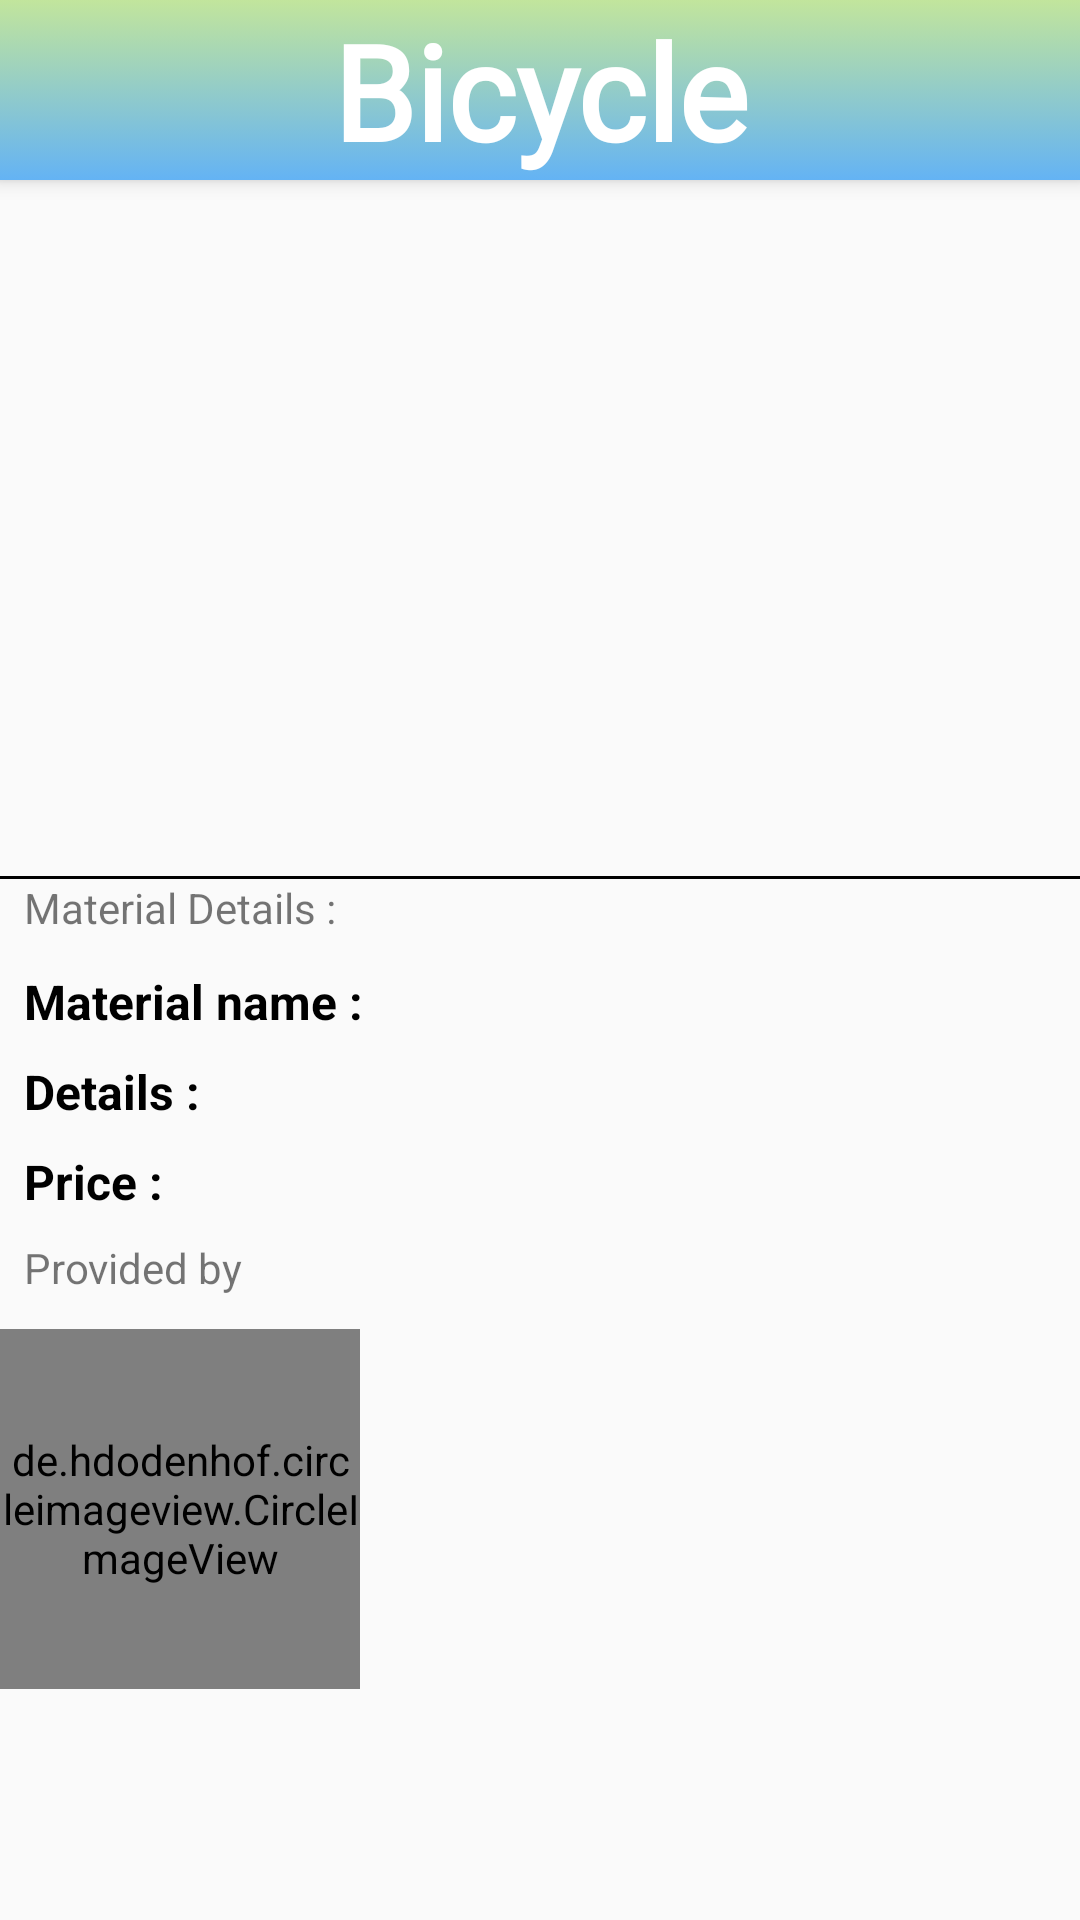

Layout XML and referenced resources for this Android screen:
<!-- AndroidManifest.xml: application theme AppTheme.Fullscreen -->
<!-- res/layout/activity_material_details.xml -->
<?xml version="1.0" encoding="utf-8"?>
<androidx.coordinatorlayout.widget.CoordinatorLayout
    xmlns:android="http://schemas.android.com/apk/res/android"
    xmlns:app="http://schemas.android.com/apk/res-auto"
    android:layout_width="match_parent"
    android:layout_height="match_parent">

    <com.google.android.material.appbar.AppBarLayout
        android:id="@+id/appbar"
        android:layout_width="match_parent"
        app:contentInsetEnd="0dp"
        android:background="@color/white"
        app:contentInsetStart="0dp"
        android:layout_height="wrap_content">

        <LinearLayout
            android:layout_width="match_parent"
            android:layout_height="wrap_content"
            android:orientation="vertical">
            <TextView
                android:layout_width="match_parent"
                android:layout_height="60dp"
                android:id="@+id/toolbar"
                android:text="@string/app_name"
                android:background="@drawable/button_gradient"
                android:textSize="44sp"
                android:textColor="@color/white"
                android:translationZ="1dp"
                android:gravity="center"
                android:textStyle="bold"
                android:fontFamily="@font/yellowtail"/>
        </LinearLayout>

    </com.google.android.material.appbar.AppBarLayout>

    <androidx.core.widget.NestedScrollView
        android:layout_width="match_parent"
        android:layout_height="match_parent"
        android:id="@+id/getMore"
        app:layout_behavior="com.google.android.material.appbar.AppBarLayout$ScrollingViewBehavior">
        <LinearLayout
            android:layout_width="match_parent"
            android:orientation="vertical"
            android:layout_height="match_parent">
            <ImageView
                android:layout_width="match_parent"
                android:layout_height="200dp"
                android:scaleType="fitXY"
                android:layout_marginTop="16dp"
                android:layout_marginBottom="16dp"
                android:id="@+id/photo"/>
            <View
                android:layout_width="match_parent"
                android:layout_height="1dp"
                android:background="@color/black"/>
            <TextView
                android:layout_width="match_parent"
                android:layout_height="30dp"
                android:textSize="14sp"
                android:gravity="start"
                android:paddingStart="8dp"
                android:paddingEnd="8dp"
                android:text="@string/material_details"/>
            <LinearLayout
                android:layout_width="match_parent"
                android:layout_height="30dp"
                android:orientation="horizontal">
                <TextView
                    android:layout_width="0dp"
                    android:layout_height="match_parent"
                    android:layout_weight="1.5"
                    android:text="@string/material_name"
                    android:textSize="16sp"
                    android:textColor="@color/black"
                    android:layout_marginStart="8dp"
                    android:gravity="start"
                    android:textStyle="bold"/>
                <TextView
                    android:layout_width="0dp"
                    android:layout_height="match_parent"
                    android:layout_weight="3"
                    android:textColor="@color/black"
                    android:id="@+id/materialName"
                    android:textSize="16sp"
                    android:layout_marginStart="8dp"
                    android:gravity="start"
                    android:textStyle="normal"/>
            </LinearLayout>
            <LinearLayout
                android:layout_width="match_parent"
                android:layout_height="30dp"
                android:orientation="horizontal">
                <TextView
                    android:layout_width="0dp"
                    android:layout_height="match_parent"
                    android:layout_weight="1.5"
                    android:text="@string/details"
                    android:textSize="16sp"
                    android:textColor="@color/black"
                    android:layout_marginStart="8dp"
                    android:gravity="start"
                    android:textStyle="bold"/>
                <TextView
                    android:layout_width="0dp"
                    android:layout_height="match_parent"
                    android:layout_weight="3"
                    android:textColor="@color/black"
                    android:id="@+id/details"
                    android:textSize="16sp"
                    android:layout_marginStart="8dp"
                    android:gravity="start"
                    android:textStyle="normal"/>
            </LinearLayout>
            <LinearLayout
                android:layout_width="match_parent"
                android:layout_height="30dp"
                android:orientation="horizontal">
                <TextView
                    android:layout_width="0dp"
                    android:layout_height="match_parent"
                    android:layout_weight="1.5"
                    android:text="@string/price"
                    android:textSize="16sp"
                    android:textColor="@color/black"
                    android:layout_marginStart="8dp"
                    android:gravity="start"
                    android:textStyle="bold"/>
                <TextView
                    android:layout_width="0dp"
                    android:layout_height="match_parent"
                    android:layout_weight="3"
                    android:textColor="@color/black"
                    android:id="@+id/price"
                    android:textSize="16sp"
                    android:layout_marginStart="8dp"
                    android:gravity="start"
                    android:textStyle="normal"/>
            </LinearLayout>
            <TextView
                android:layout_width="match_parent"
                android:layout_height="30dp"
                android:textSize="14sp"
                android:gravity="start"
                android:paddingStart="8dp"
                android:paddingEnd="8dp"
                android:text="@string/provided_by"/>
            <LinearLayout
                android:layout_width="match_parent"
                android:layout_height="wrap_content"
                android:orientation="horizontal">
                <de.hdodenhof.circleimageview.CircleImageView
                    android:layout_width="0dp"
                    android:layout_height="match_parent"
                    android:layout_weight="1"
                    android:id="@+id/profilePhoto"/>
                <LinearLayout
                    android:layout_width="0dp"
                    android:layout_height="wrap_content"
                    android:layout_weight="2"
                    android:orientation="vertical">
                    <TextView
                        android:layout_width="match_parent"
                        android:layout_height="30dp"
                        android:textColor="@color/black"
                        android:id="@+id/username"
                        android:textSize="16sp"
                        android:layout_marginStart="8dp"
                        android:gravity="start"
                        android:textStyle="normal"/>
                    <TextView
                        android:layout_width="match_parent"
                        android:layout_height="30dp"
                        android:textColor="@color/black"
                        android:id="@+id/address"
                        android:textSize="16sp"
                        android:layout_marginStart="8dp"
                        android:gravity="start"
                        android:textStyle="normal"/>
                    <TextView
                        android:layout_width="match_parent"
                        android:layout_height="30dp"
                        android:textColor="@color/black"
                        android:id="@+id/phone"
                        android:textSize="16sp"
                        android:layout_marginStart="8dp"
                        android:gravity="start"
                        android:textStyle="normal"/>
                    <TextView
                        android:layout_width="match_parent"
                        android:layout_height="30dp"
                        android:textColor="@color/black"
                        android:id="@+id/email"
                        android:textSize="16sp"
                        android:layout_marginStart="8dp"
                        android:gravity="start"
                        android:textStyle="normal"/>
                </LinearLayout>
            </LinearLayout>

            <androidx.appcompat.widget.AppCompatButton
                android:layout_width="200dp"
                android:layout_height="40dp"
                android:layout_gravity="center"
                android:text="@string/edit"
                android:background="@drawable/button_gradient"
                android:textColor="@color/white"
                android:textSize="14sp"
                android:layout_marginTop="32dp"
                android:textStyle="bold"
                android:visibility="gone"
                android:textAllCaps="false"
                android:id="@+id/edit"/>
            <androidx.appcompat.widget.AppCompatButton
                android:layout_width="200dp"
                android:layout_height="40dp"
                android:layout_gravity="center"
                android:text="@string/delete"
                android:background="@drawable/button_gradient"
                android:textColor="@color/white"
                android:textSize="14sp"
                android:layout_marginTop="8dp"
                android:textStyle="bold"
                android:visibility="gone"
                android:textAllCaps="false"
                android:id="@+id/delete"/>

        </LinearLayout>
    </androidx.core.widget.NestedScrollView>


</androidx.coordinatorlayout.widget.CoordinatorLayout>
<!-- resources referenced by this layout -->
<resources>
  <color name="black">#000000</color>
  <color name="white">#FFFFFF</color>
  <!-- drawable button_gradient (drawable) -->
  <?xml version="1.0" encoding="utf-8"?>
  <selector xmlns:android="http://schemas.android.com/apk/res/android">
      <item>
          <shape>
              <gradient
                  android:angle="270"
                  android:startColor="#c2e59c"
                  android:endColor="#64b3f4"
                  android:type="linear" />
          </shape>
      </item>
  </selector>
  <string name="app_name">Bicycle</string>
  <string name="delete">Delete</string>
  <string name="details">Details   :</string>
  <string name="edit">Edit</string>
  <string name="material_details">Material Details  :</string>
  <string name="material_name">Material name  :</string>
  <string name="price">Price :</string>
  <string name="provided_by">Provided by</string>
  <style name="AppTheme.Fullscreen">
          <item name="windowActionBar">true</item>
          <item name="windowNoTitle">true</item>
          <item name="android:windowFullscreen">true</item>
      </style>
</resources>
